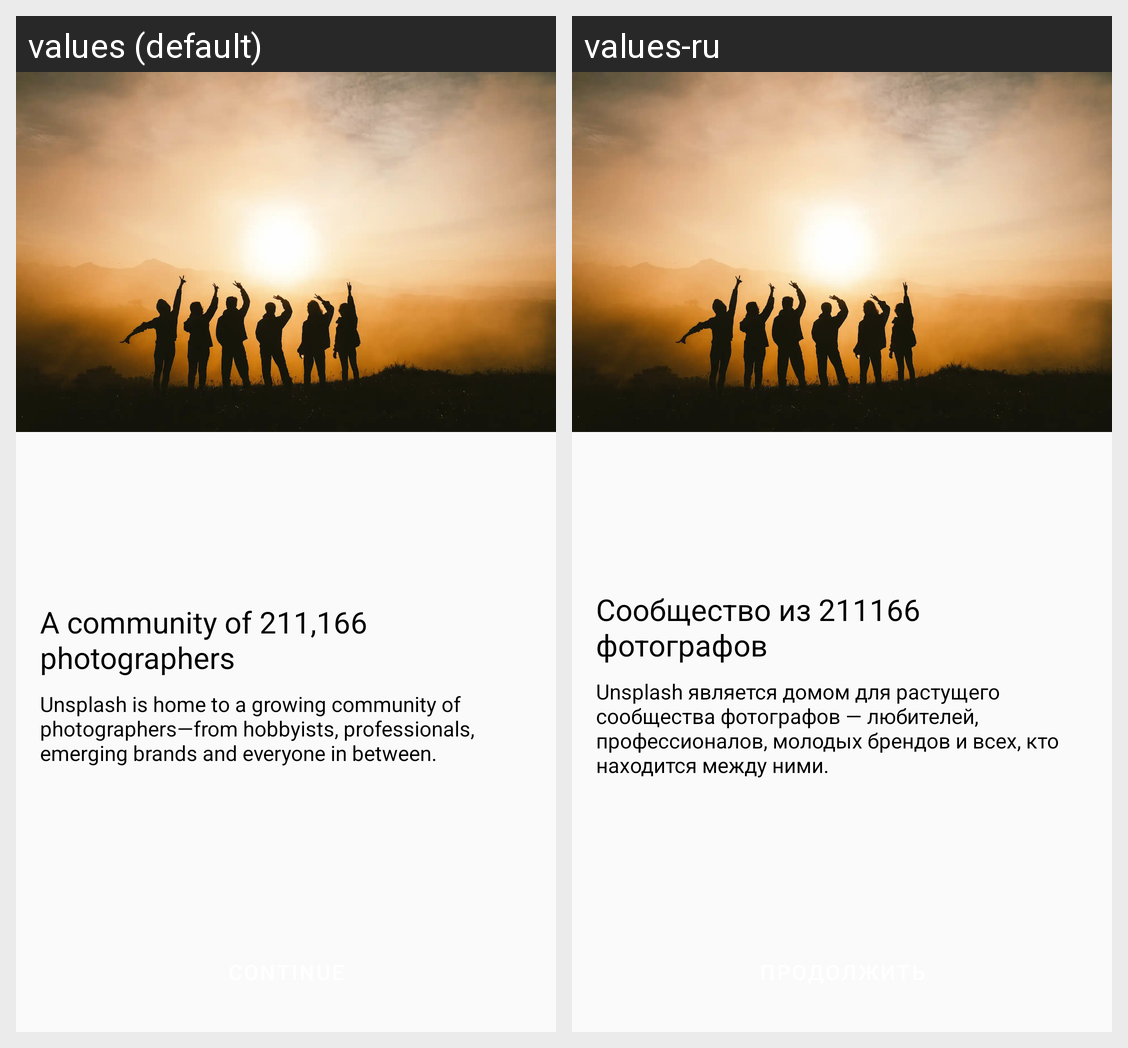

Translations of the strings shown on this Android screen, per locale in the grid:
Android screen res/layout/on_boarding_3.xml rendered under 2 locales, left to right: values (default), values-ru. Device: Nexus 5 (rendered at 1080×1920; each locale shown at half size, 540×960, under a caption strip naming it); theme Theme.Unsplash.
Strings drawn on this screen, with the default value and each locale's value (text and hints the layout hard-codes, and strings that could not be matched under every locale, appear in the picture but are not listed):

welcome_header_3
  values: A community of 211,166 photographers
  values-ru: Сообщество из 211166 фотографов

welcome_text_3
  values: Unsplash is home to a growing community of photographers—from hobbyists, professionals, emerging brands and everyone in between.
  values-ru: Unsplash является домом для растущего сообщества фотографов — любителей, профессионалов, молодых брендов и всех, кто находится между ними.
